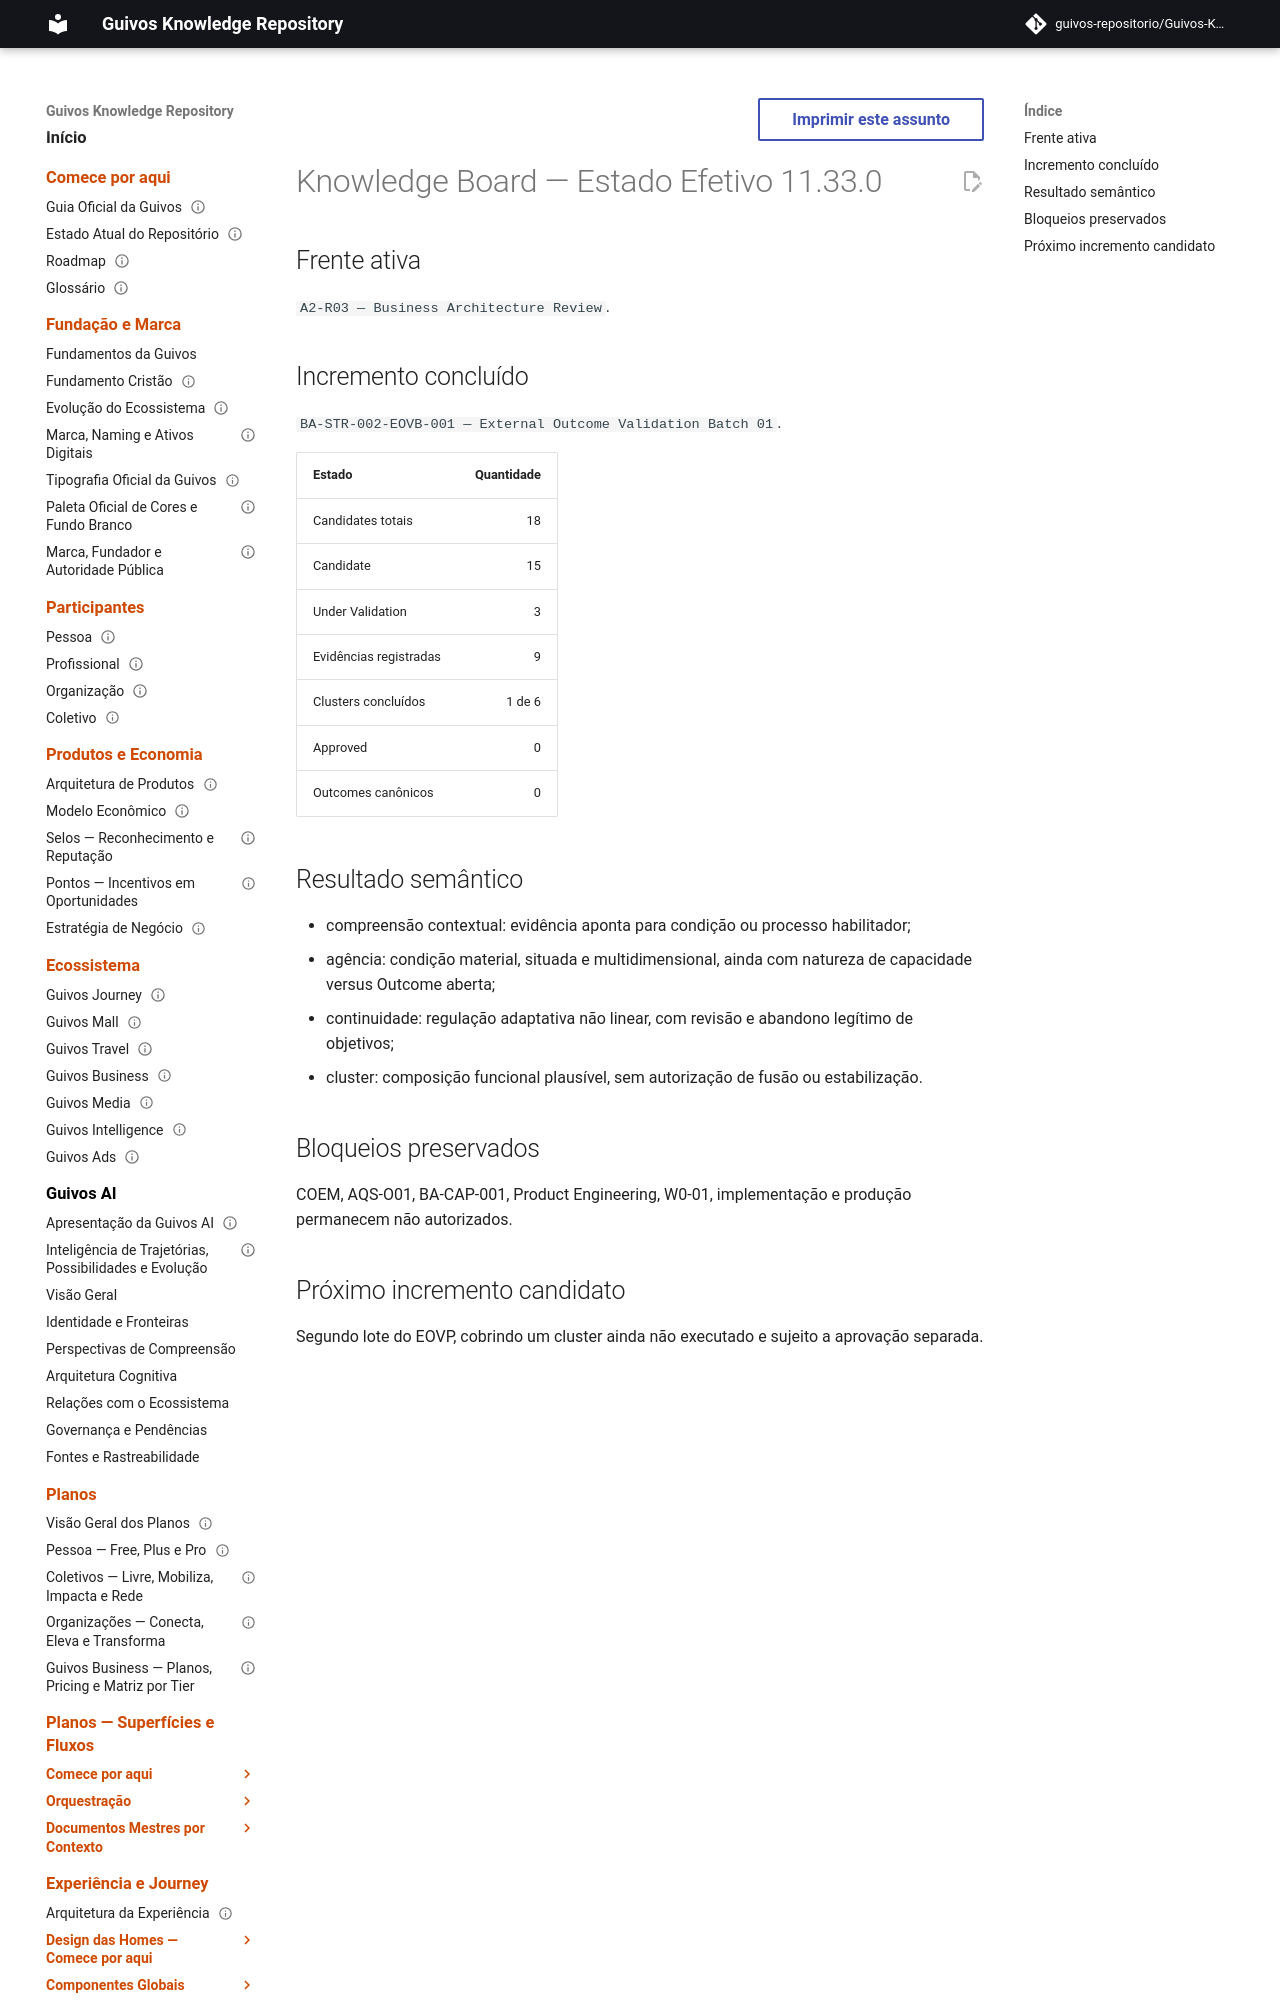

repository: guivos-repositorio/Guivos-Knowledge-Repository · page: project/knowledge-board-11.33.0/index.html · generator: mkdocs

---
id: KNOWLEDGE-BOARD-11.33.0
title: Knowledge Board — Estado Efetivo 11.33.0
status: active
version: 11.33.0
owner: Guivos
last_updated: 2026-07-22
supersedes_partial:
  - KNOWLEDGE-BOARD-11.32.0
related:
  - BA-STR-002-EOVB-001
  - M7.0.2
---

# Knowledge Board — Estado Efetivo 11.33.0

## Frente ativa

`A2-R03 — Business Architecture Review`.
